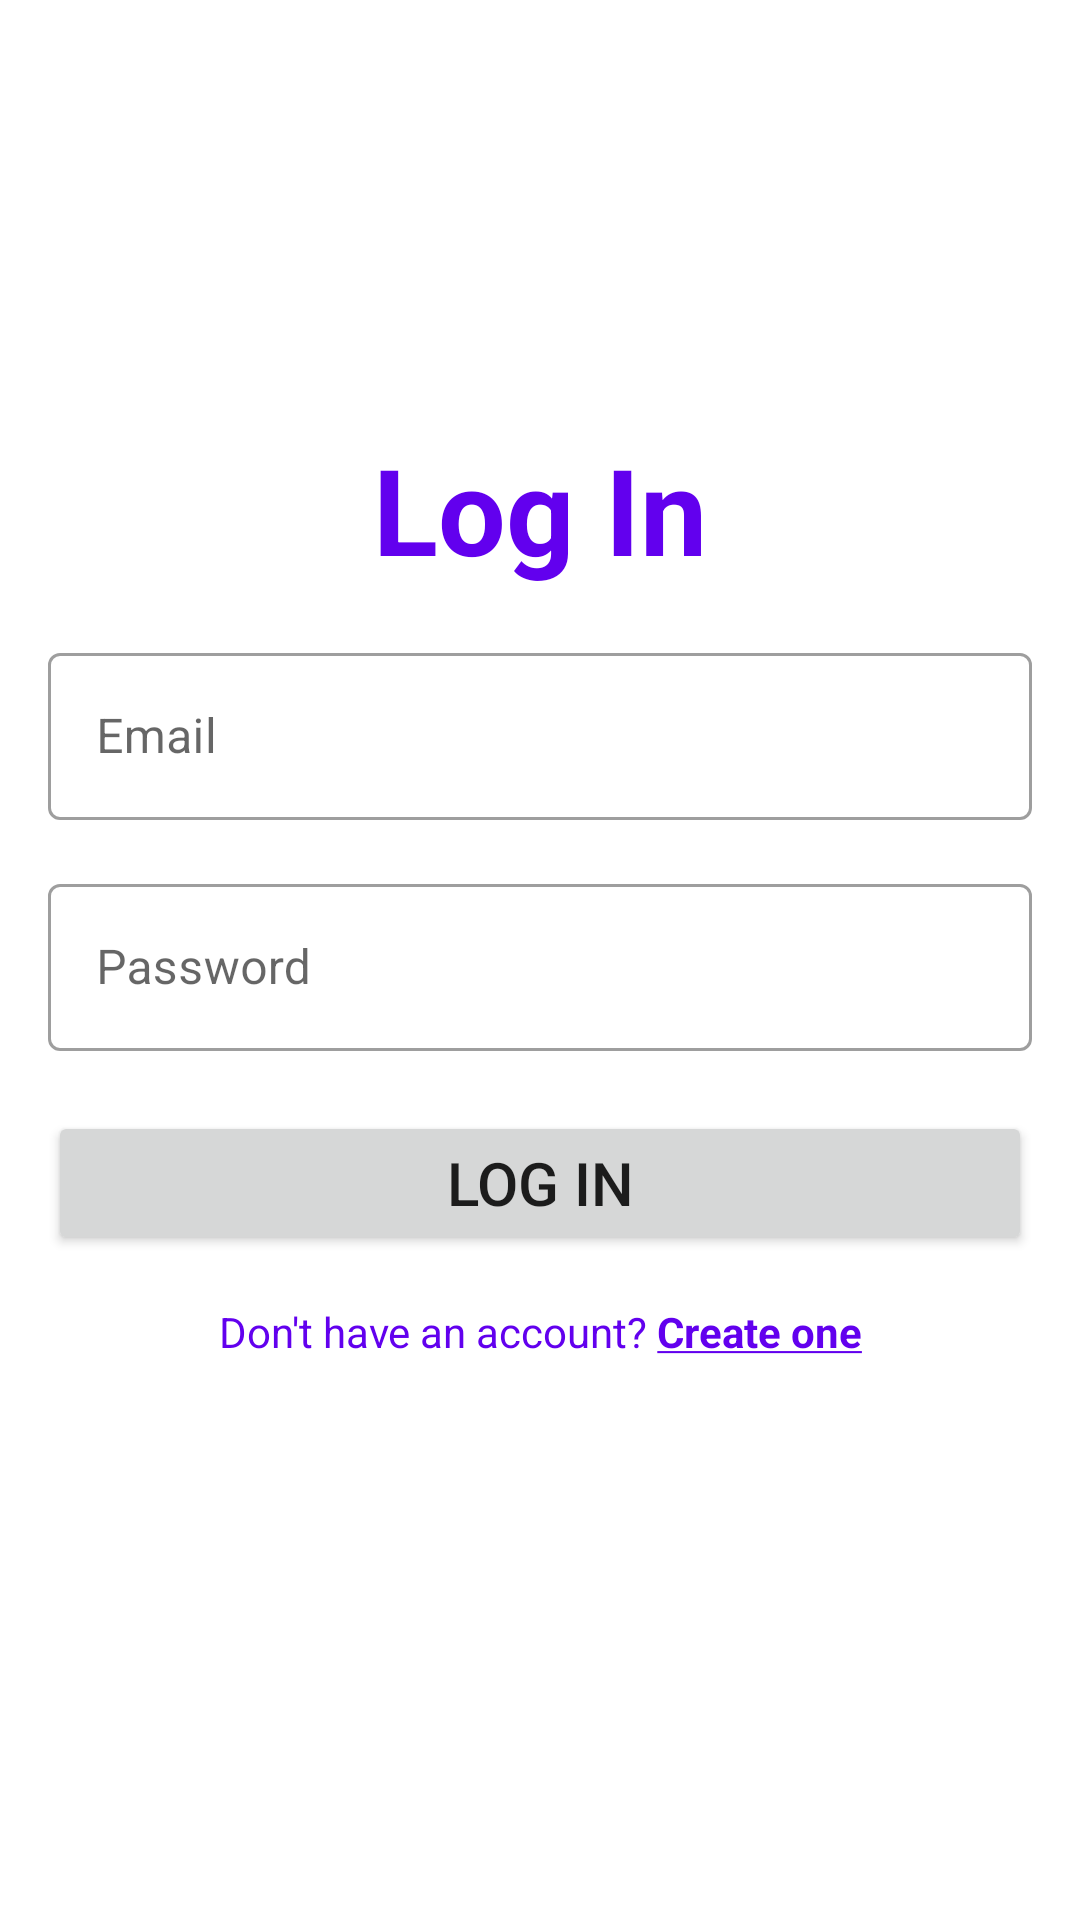

This screen was rendered from an Android layout file. Write that file and the resources it references.
<!-- AndroidManifest.xml: application theme Theme.MyApplication -->
<!-- res/layout/activity_main.xml -->
<?xml version="1.0" encoding="utf-8"?>
<RelativeLayout xmlns:android="http://schemas.android.com/apk/res/android"
    xmlns:app="http://schemas.android.com/apk/res-auto"
    xmlns:tools="http://schemas.android.com/tools"
    android:layout_width="match_parent"
    android:layout_height="match_parent"
    android:padding="16dp"
    tools:context=".MainActivity">

    <TextView
        android:layout_width="match_parent"
        android:layout_height="wrap_content"
        android:layout_above="@+id/inputEmail"
        android:textAlignment="center"
        android:textSize="40sp"
        android:textStyle="bold"
        android:textColor="@color/purple_500"
        android:text="@string/login" />

    <com.google.android.material.textfield.TextInputLayout
        android:id="@+id/inputEmail"
        android:layout_above="@+id/inputPassword"
        style="@style/Widget.MaterialComponents.TextInputLayout.OutlinedBox"
        android:layout_width="match_parent"
        android:layout_height="wrap_content"
        android:layout_marginTop="16dp"
        app:startIconDrawable="@drawable/ic_email_black">

        <com.google.android.material.textfield.TextInputEditText
            android:id="@+id/editTextEmail"
            android:layout_width="match_parent"
            android:layout_height="wrap_content"
            android:inputType="textEmailAddress"
            android:hint="@string/email" />
    </com.google.android.material.textfield.TextInputLayout>

    <com.google.android.material.textfield.TextInputLayout
        android:id="@+id/inputPassword"
        style="@style/Widget.MaterialComponents.TextInputLayout.OutlinedBox"
        android:layout_width="match_parent"
        android:layout_height="wrap_content"
        android:layout_centerInParent="true"
        android:layout_marginTop="16dp"
        app:startIconDrawable="@drawable/ic_lock_black">

        <com.google.android.material.textfield.TextInputEditText
            android:id="@+id/editTextPassword"
            android:layout_width="match_parent"
            android:layout_height="wrap_content"
            android:inputType="textPassword"
            android:hint="@string/password" />
    </com.google.android.material.textfield.TextInputLayout>

    <Button
        android:id="@+id/buttonSubmit"
        android:layout_width="match_parent"
        android:layout_height="wrap_content"
        android:layout_below="@id/inputPassword"
        android:textSize="20sp"
        android:layout_marginTop="20dp"
        android:onClick="onSignInClicked"
        android:text="@string/login" />

    <TextView
        android:id="@+id/textSignUp"
        android:layout_below="@+id/buttonSubmit"
        android:layout_width="match_parent"
        android:layout_height="wrap_content"
        android:layout_marginTop="16dp"
        android:textAlignment="center"
        android:textColor="@color/purple_500"
        android:onClick="onSignUpClicked"
        android:text="@string/sign_up" />
</RelativeLayout>
<!-- resources referenced by this layout -->
<resources>
  <string name="email">Email</string>
  <string name="login">Log In</string>
  <string name="password">Password</string>
  <string name="sign_up">Don\'t have an account? <b><u>Create one</u></b></string>
  <style name="Theme.MyApplication" parent="Base.Theme.MyApplication" />
  <style name="Base.Theme.MyApplication" parent="Theme.MaterialComponents.DayNight.NoActionBar">
          <item name="colorPrimary">@color/purple_500</item>
          <item name="colorPrimaryVariant">@color/purple_700</item>
          <item name="colorOnPrimary">@color/white</item>
          
          <item name="colorSecondary">@color/teal_200</item>
          <item name="colorSecondaryVariant">@color/teal_700</item>
          <item name="colorOnSecondary">@color/black</item>
          
          <item name="android:statusBarColor">?attr/colorPrimaryVariant</item>
      </style>
  <!-- not gathered from this repository: default colours our renderer supplied (Android Studio template values) -->
  <color name="purple_500">#FF6200EE</color>
  <color name="purple_700">#FF3700B3</color>
  <color name="teal_200">#FF03DAC5</color>
  <color name="teal_700">#FF018786</color>
  <color name="black">#FF000000</color>
  <color name="white">#FFFFFFFF</color>
</resources>
